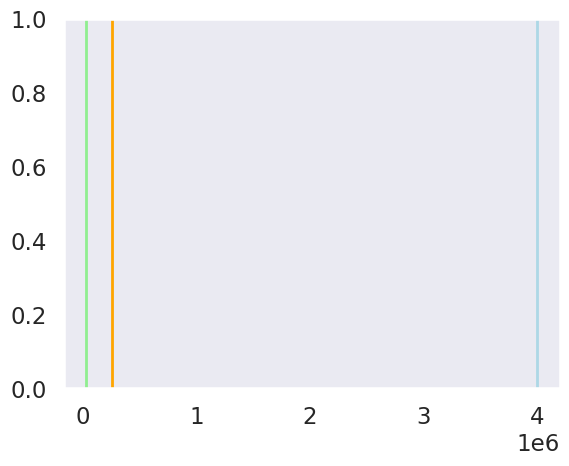

Reproduce this figure in Python. (Note: this script raises an exception after producing the figure.)
import matplotlib.pyplot as plt
import seaborn as sns
import pandas as pd
import re


def load_file_as_dataframe(input_file):
    with open(input_file, "r") as result:
        content = result.read()
    df = build_data_set_from_text(content)
    return df

def build_data_set_from_text(content):
    df = pd.DataFrame()
    values = re.findall(r"([0-9]+)\s+(.+)", content)
    size = [float(t[0]) for t in values]
    time = [float(t[1]) for t in values]

    df["size"] = size
    df["Run time (ms)"] = time
    return df

def main():
    input_file = "build/m_l1_l2.txt"
    output_png = "docs/m_l1_l2.png"

    sns.set_style("dark")
    sns.set_context("talk")

    plt.axvline(32000, color="lightgreen", linewidth=2)
    plt.axvline(256000, color="orange", linewidth=2)
    plt.axvline(4000000, color="lightblue", linewidth=2)

    df = load_file_as_dataframe(input_file)
    sns.scatterplot(data=df, x="size", y="Run time (ms)", alpha=0.3, s = 25)
    df = df.groupby("size").mean()
    sns.lineplot(data=df, x="size", y="Run time (ms)")

    plt.xscale("log")
    plt.xticks(
        [2**10, 2**15, 2**17, 2**22, 128000000],
        ["2^10", "2^15", "2^17", "2^22", "128M"],
    )
    plt.ylim([0, 1.15 * df["Run time (ms)"].max()])

    plt.tight_layout()
    plt.savefig(output_png, dpi=400)
    #plt.show()

if __name__ == "__main__":
    main()
